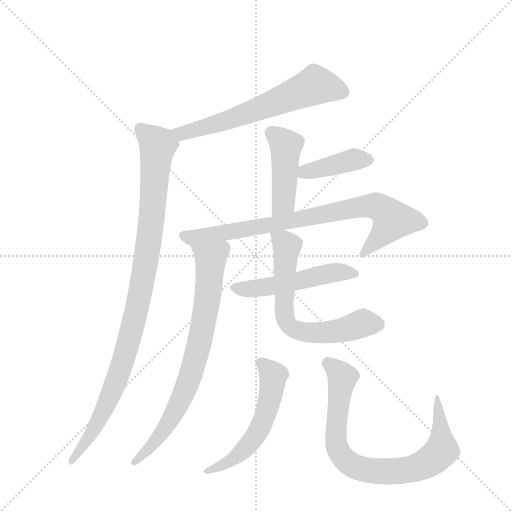
t = 0.00 s
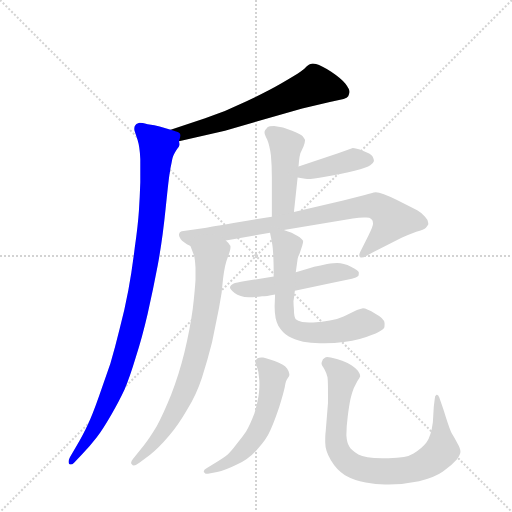
t = 1.63 s
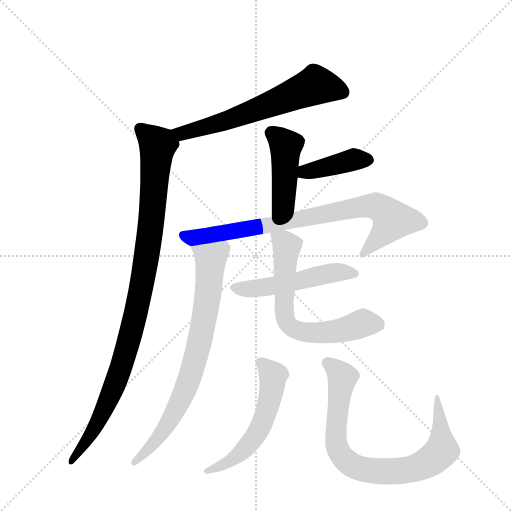
t = 3.26 s
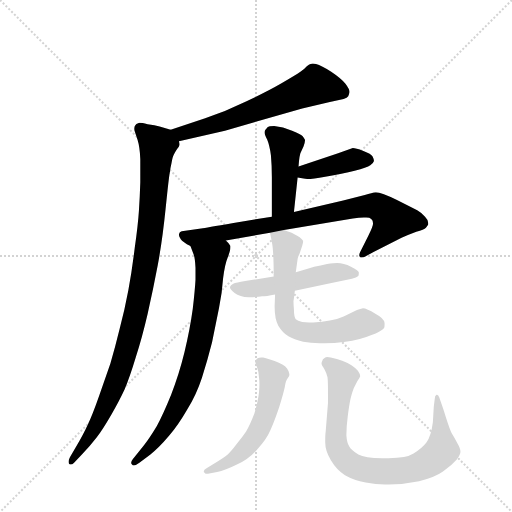
t = 4.90 s
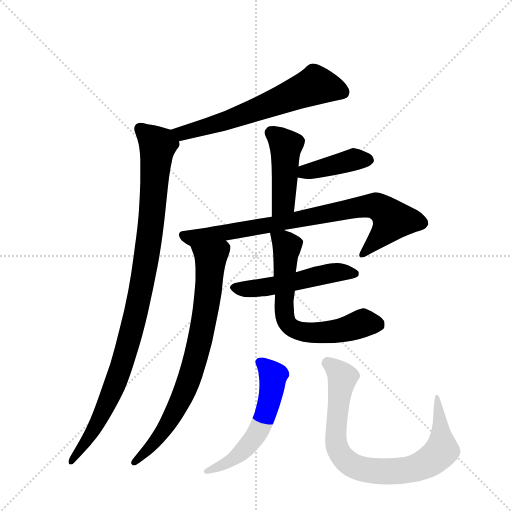
t = 6.53 s
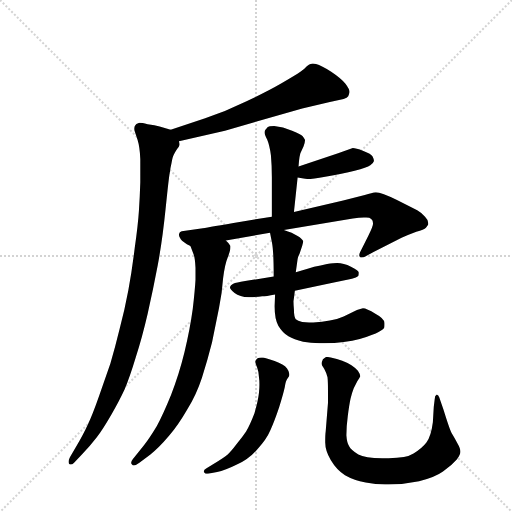
t = 8.16 s

The animated SVG that drew these frames (rendered in a browser with its animation timeline set to each time). Animation: 10 CSS @keyframes rules; one cycle of 8.16 s.

<svg version="1.1" viewBox="0 0 1024 1024" xmlns="http://www.w3.org/2000/svg">
  <g stroke="lightgray" stroke-dasharray="1,1" stroke-width="1" transform="scale(4, 4)">
    <line x1="0" y1="0" x2="256" y2="256"></line>
    <line x1="256" y1="0" x2="0" y2="256"></line>
    <line x1="128" y1="0" x2="128" y2="256"></line>
    <line x1="0" y1="128" x2="256" y2="128"></line>
  </g>
  <g transform="scale(0.92, -0.92) translate(60, -900)">
    <style type="text/css">
      
        @keyframes keyframes0 {
          from {
            stroke: blue;
            stroke-dashoffset: 642;
            stroke-width: 128;
          }
          68% {
            animation-timing-function: step-end;
            stroke: blue;
            stroke-dashoffset: 0;
            stroke-width: 128;
          }
          to {
            stroke: black;
            stroke-width: 1024;
          }
        }
        #make-me-a-hanzi-animation-0 {
          animation: keyframes0 0.7724609375s both;
          animation-delay: 0s;
          animation-timing-function: linear;
        }
      
        @keyframes keyframes1 {
          from {
            stroke: blue;
            stroke-dashoffset: 1034;
            stroke-width: 128;
          }
          77% {
            animation-timing-function: step-end;
            stroke: blue;
            stroke-dashoffset: 0;
            stroke-width: 128;
          }
          to {
            stroke: black;
            stroke-width: 1024;
          }
        }
        #make-me-a-hanzi-animation-1 {
          animation: keyframes1 1.0914713541666667s both;
          animation-delay: 0.7724609375s;
          animation-timing-function: linear;
        }
      
        @keyframes keyframes2 {
          from {
            stroke: blue;
            stroke-dashoffset: 456;
            stroke-width: 128;
          }
          60% {
            animation-timing-function: step-end;
            stroke: blue;
            stroke-dashoffset: 0;
            stroke-width: 128;
          }
          to {
            stroke: black;
            stroke-width: 1024;
          }
        }
        #make-me-a-hanzi-animation-2 {
          animation: keyframes2 0.62109375s both;
          animation-delay: 1.8639322916666667s;
          animation-timing-function: linear;
        }
      
        @keyframes keyframes3 {
          from {
            stroke: blue;
            stroke-dashoffset: 410;
            stroke-width: 128;
          }
          57% {
            animation-timing-function: step-end;
            stroke: blue;
            stroke-dashoffset: 0;
            stroke-width: 128;
          }
          to {
            stroke: black;
            stroke-width: 1024;
          }
        }
        #make-me-a-hanzi-animation-3 {
          animation: keyframes3 0.5836588541666666s both;
          animation-delay: 2.485026041666667s;
          animation-timing-function: linear;
        }
      
        @keyframes keyframes4 {
          from {
            stroke: blue;
            stroke-dashoffset: 833;
            stroke-width: 128;
          }
          73% {
            animation-timing-function: step-end;
            stroke: blue;
            stroke-dashoffset: 0;
            stroke-width: 128;
          }
          to {
            stroke: black;
            stroke-width: 1024;
          }
        }
        #make-me-a-hanzi-animation-4 {
          animation: keyframes4 0.9278971354166666s both;
          animation-delay: 3.0686848958333335s;
          animation-timing-function: linear;
        }
      
        @keyframes keyframes5 {
          from {
            stroke: blue;
            stroke-dashoffset: 786;
            stroke-width: 128;
          }
          72% {
            animation-timing-function: step-end;
            stroke: blue;
            stroke-dashoffset: 0;
            stroke-width: 128;
          }
          to {
            stroke: black;
            stroke-width: 1024;
          }
        }
        #make-me-a-hanzi-animation-5 {
          animation: keyframes5 0.8896484375s both;
          animation-delay: 3.99658203125s;
          animation-timing-function: linear;
        }
      
        @keyframes keyframes6 {
          from {
            stroke: blue;
            stroke-dashoffset: 525;
            stroke-width: 128;
          }
          63% {
            animation-timing-function: step-end;
            stroke: blue;
            stroke-dashoffset: 0;
            stroke-width: 128;
          }
          to {
            stroke: black;
            stroke-width: 1024;
          }
        }
        #make-me-a-hanzi-animation-6 {
          animation: keyframes6 0.67724609375s both;
          animation-delay: 4.88623046875s;
          animation-timing-function: linear;
        }
      
        @keyframes keyframes7 {
          from {
            stroke: blue;
            stroke-dashoffset: 668;
            stroke-width: 128;
          }
          68% {
            animation-timing-function: step-end;
            stroke: blue;
            stroke-dashoffset: 0;
            stroke-width: 128;
          }
          to {
            stroke: black;
            stroke-width: 1024;
          }
        }
        #make-me-a-hanzi-animation-7 {
          animation: keyframes7 0.7936197916666666s both;
          animation-delay: 5.5634765625s;
          animation-timing-function: linear;
        }
      
        @keyframes keyframes8 {
          from {
            stroke: blue;
            stroke-dashoffset: 567;
            stroke-width: 128;
          }
          65% {
            animation-timing-function: step-end;
            stroke: blue;
            stroke-dashoffset: 0;
            stroke-width: 128;
          }
          to {
            stroke: black;
            stroke-width: 1024;
          }
        }
        #make-me-a-hanzi-animation-8 {
          animation: keyframes8 0.71142578125s both;
          animation-delay: 6.357096354166667s;
          animation-timing-function: linear;
        }
      
        @keyframes keyframes9 {
          from {
            stroke: blue;
            stroke-dashoffset: 833;
            stroke-width: 128;
          }
          73% {
            animation-timing-function: step-end;
            stroke: blue;
            stroke-dashoffset: 0;
            stroke-width: 128;
          }
          to {
            stroke: black;
            stroke-width: 1024;
          }
        }
        #make-me-a-hanzi-animation-9 {
          animation: keyframes9 0.9278971354166666s both;
          animation-delay: 7.068522135416667s;
          animation-timing-function: linear;
        }
      
    </style>
    
      <path d="M 329 593 L 429 616 L 597 664 L 657 678 L 687 685 Q 695 688 697 691 Q 699 695 700 700 Q 700 706 691 718 Q 681 730 660 744 Q 639 758 627 761 Q 623 762 620 762 Q 617 762 615 761 Q 612 760 607 756 Q 603 751 593 744 Q 583 737 552 719 Q 521 701 476 680 Q 431 658 386 643 L 311 618 C 283 609 300 586 329 593 Z" fill="lightgray"></path>
    
      <path d="M 311 618 L 287 625 Q 277 628 261 630 Q 248 633 244 633 L 243 633 Q 235 631 233 626 Q 232 623 232 620 Q 232 617 233 614 L 239 596 Q 244 580 245 554 L 245 504 Q 244 472 242 442 Q 240 411 233 362 Q 227 312 219 269 Q 211 226 200 185 Q 190 144 180 110 L 155 38 Q 141 -2 131 -23 Q 121 -45 105 -72 L 92 -94 Q 89 -100 89 -104 Q 89 -106 90 -108 Q 92 -110 94 -110 Q 97 -110 101 -106 L 118 -88 Q 137 -68 150 -51 Q 163 -34 181 -3 Q 199 28 211 54 Q 222 80 235 123 Q 249 166 261 218 Q 273 271 283 324 Q 293 377 300 446 Q 307 515 309 524 Q 310 533 313 546 Q 315 559 318 564 Q 321 570 325 576 Q 330 582 330 585 L 330 587 Q 330 590 329 593 C 335 611 335 611 311 618 Z" fill="lightgray"></path>
    
      <path d="M 579 439 L 587 514 L 589 538 L 590 550 Q 591 560 593 567 L 600 582 Q 603 590 603 594 L 603 596 Q 601 600 598 604 Q 595 608 575 616 Q 555 624 536 626 Q 525 626 521 623 Q 519 620 517 618 Q 515 616 515 612 Q 515 608 521 596 Q 526 584 529 562 Q 531 540 531 514 L 531 429 C 531 399 576 409 579 439 Z" fill="lightgray"></path>
    
      <path d="M 587 514 L 600 512 Q 603 511 608 511 Q 620 511 647 516 Q 685 522 711 529 Q 738 536 745 541 Q 752 546 753 550 Q 753 554 750 560 Q 747 566 730 572 Q 713 578 707 578 L 675 567 L 589 538 C 561 528 557 519 587 514 Z" fill="lightgray"></path>
    
      <path d="M 431 377 L 527 394 L 557 400 L 707 425 Q 721 427 731 427 L 736 427 Q 744 427 747 424 Q 751 421 751 414 Q 751 408 741 388 L 723 352 Q 721 348 721 345 Q 721 343 723 341 Q 724 340 726 340 Q 730 340 737 344 L 752 352 L 813 383 Q 829 390 845 396 Q 862 401 866 405 Q 869 409 871 412 L 871 415 Q 871 422 864 429 Q 856 438 847 443 L 803 465 Q 769 482 757 482 Q 749 481 733 476 L 686 464 L 579 439 L 531 429 L 464 418 Q 395 406 381 404 L 339 398 Q 335 398 331 395 Q 329 392 329 389 Q 329 386 333 380 Q 337 374 354 365 C 356 364 401 372 431 377 Z" fill="lightgray"></path>
    
      <path d="M 354 365 L 361 347 Q 364 339 365 318 L 365 292 Q 364 272 359 228 Q 353 184 341 134 Q 329 85 312 42 Q 295 0 281 -26 Q 266 -51 253 -68 L 229 -98 Q 225 -103 225 -106 Q 225 -108 227 -110 Q 228 -112 231 -112 Q 235 -112 243 -106 L 267 -88 Q 285 -74 307 -48 Q 328 -23 347 10 Q 367 42 379 79 Q 391 116 401 156 L 416 230 Q 423 264 425 295 Q 429 326 435 340 Q 441 356 441 362 L 441 365 Q 439 370 431 377 C 413 401 343 393 354 365 Z" fill="lightgray"></path>
    
      <path d="M 535 299 L 473 289 Q 453 286 447 283 Q 441 280 440 276 L 440 275 Q 440 271 450 263 Q 461 254 481 254 Q 501 254 510 256 Q 518 256 538 260 L 581 268 L 658 284 L 705 294 Q 715 296 719 300 Q 720 303 720 305 L 720 308 Q 719 312 703 320 Q 687 328 673 328 Q 666 328 651 326 Q 637 322 623 320 Q 611 316 583 308 L 535 299 Z" fill="lightgray"></path>
    
      <path d="M 527 394 L 531 374 Q 533 364 534 346 Q 535 328 535 299 L 538 260 L 537 234 Q 537 206 545 192 Q 554 177 567 169 Q 579 162 599 157 Q 615 154 635 154 L 645 154 Q 691 154 722 163 Q 753 172 763 178 Q 773 184 775 187 Q 776 189 776 193 L 776 198 Q 775 208 756 218 Q 737 230 729 230 Q 724 229 716 226 L 687 212 Q 674 206 657 203 Q 641 200 621 199 L 612 199 Q 604 199 597 200 Q 587 202 583 206 Q 579 211 579 227 Q 578 239 578 245 Q 579 252 581 268 L 583 308 L 587 337 Q 587 340 591 348 L 597 366 Q 599 372 599 376 Q 597 381 587 387 Q 576 394 557 400 C 529 410 523 412 527 394 Z" fill="lightgray"></path>
    
      <path d="M 389 -118 Q 383 -121 383 -125 L 383 -126 L 387 -130 L 392 -130 L 412 -126 Q 429 -123 455 -110 Q 482 -98 500 -76 Q 519 -56 528 -35 Q 537 -15 547 15 Q 556 44 559 58 Q 561 72 565 77 Q 569 82 569 84 L 569 87 Q 569 92 564 99 Q 557 108 537 115 Q 519 122 512 123 L 508 123 Q 503 123 500 121 Q 496 118 495 114 Q 495 111 499 101 Q 503 90 503 80 Q 504 73 504 64 Q 504 56 503 46 Q 501 28 493 1 Q 483 -25 475 -38 Q 467 -50 454 -66 Q 442 -82 435 -88 Q 427 -95 405 -108 L 389 -118 Z" fill="lightgray"></path>
    
      <path d="M 648 -38 Q 647 -44 647 -62 Q 647 -80 659 -100 Q 672 -122 690 -133 Q 709 -144 735 -149 Q 757 -153 777 -153 L 785 -153 Q 818 -153 851 -146 Q 885 -138 903 -125 Q 922 -112 933 -99 Q 941 -88 941 -82 Q 941 -75 934 -63 Q 927 -50 922 -42 Q 917 -32 904 10 L 895 36 Q 893 42 890 42 L 889 42 Q 885 40 885 32 L 883 16 L 881 -18 Q 877 -49 867 -62 Q 858 -74 839 -86 Q 824 -96 785 -96 L 771 -96 Q 733 -96 719 -88 Q 703 -78 699 -70 Q 694 -62 693 -46 Q 693 -28 696 -5 Q 699 19 702 33 Q 705 46 709 56 L 717 72 Q 722 78 723 82 Q 723 87 718 94 Q 713 100 704 106 Q 695 112 684 116 Q 673 120 659 123 Q 654 124 651 124 Q 648 124 647 123 Q 644 121 642 119 Q 641 116 640 114 Q 639 112 639 109 Q 639 106 645 98 Q 650 89 652 80 Q 653 71 653 52 L 653 24 L 648 -38 Z" fill="lightgray"></path>
    
    
      <clipPath id="make-me-a-hanzi-clip-0">
        <path d="M 329 593 L 429 616 L 597 664 L 657 678 L 687 685 Q 695 688 697 691 Q 699 695 700 700 Q 700 706 691 718 Q 681 730 660 744 Q 639 758 627 761 Q 623 762 620 762 Q 617 762 615 761 Q 612 760 607 756 Q 603 751 593 744 Q 583 737 552 719 Q 521 701 476 680 Q 431 658 386 643 L 311 618 C 283 609 300 586 329 593 Z"></path>
      </clipPath>
      <path clip-path="url(#make-me-a-hanzi-clip-0)" d="M 686 700 L 623 714 L 431 637 L 347 612 L 320 615" fill="none" id="make-me-a-hanzi-animation-0" stroke-dasharray="514 1028" stroke-linecap="round"></path>
    
      <clipPath id="make-me-a-hanzi-clip-1">
        <path d="M 311 618 L 287 625 Q 277 628 261 630 Q 248 633 244 633 L 243 633 Q 235 631 233 626 Q 232 623 232 620 Q 232 617 233 614 L 239 596 Q 244 580 245 554 L 245 504 Q 244 472 242 442 Q 240 411 233 362 Q 227 312 219 269 Q 211 226 200 185 Q 190 144 180 110 L 155 38 Q 141 -2 131 -23 Q 121 -45 105 -72 L 92 -94 Q 89 -100 89 -104 Q 89 -106 90 -108 Q 92 -110 94 -110 Q 97 -110 101 -106 L 118 -88 Q 137 -68 150 -51 Q 163 -34 181 -3 Q 199 28 211 54 Q 222 80 235 123 Q 249 166 261 218 Q 273 271 283 324 Q 293 377 300 446 Q 307 515 309 524 Q 310 533 313 546 Q 315 559 318 564 Q 321 570 325 576 Q 330 582 330 585 L 330 587 Q 330 590 329 593 C 335 611 335 611 311 618 Z"></path>
      </clipPath>
      <path clip-path="url(#make-me-a-hanzi-clip-1)" d="M 244 622 L 274 594 L 282 574 L 268 408 L 244 261 L 221 162 L 188 59 L 141 -38 L 94 -105" fill="none" id="make-me-a-hanzi-animation-1" stroke-dasharray="906 1812" stroke-linecap="round"></path>
    
      <clipPath id="make-me-a-hanzi-clip-2">
        <path d="M 579 439 L 587 514 L 589 538 L 590 550 Q 591 560 593 567 L 600 582 Q 603 590 603 594 L 603 596 Q 601 600 598 604 Q 595 608 575 616 Q 555 624 536 626 Q 525 626 521 623 Q 519 620 517 618 Q 515 616 515 612 Q 515 608 521 596 Q 526 584 529 562 Q 531 540 531 514 L 531 429 C 531 399 576 409 579 439 Z"></path>
      </clipPath>
      <path clip-path="url(#make-me-a-hanzi-clip-2)" d="M 526 612 L 561 583 L 556 459 L 536 436" fill="none" id="make-me-a-hanzi-animation-2" stroke-dasharray="328 656" stroke-linecap="round"></path>
    
      <clipPath id="make-me-a-hanzi-clip-3">
        <path d="M 587 514 L 600 512 Q 603 511 608 511 Q 620 511 647 516 Q 685 522 711 529 Q 738 536 745 541 Q 752 546 753 550 Q 753 554 750 560 Q 747 566 730 572 Q 713 578 707 578 L 675 567 L 589 538 C 561 528 557 519 587 514 Z"></path>
      </clipPath>
      <path clip-path="url(#make-me-a-hanzi-clip-3)" d="M 594 519 L 604 527 L 709 553 L 742 552" fill="none" id="make-me-a-hanzi-animation-3" stroke-dasharray="282 564" stroke-linecap="round"></path>
    
      <clipPath id="make-me-a-hanzi-clip-4">
        <path d="M 431 377 L 527 394 L 557 400 L 707 425 Q 721 427 731 427 L 736 427 Q 744 427 747 424 Q 751 421 751 414 Q 751 408 741 388 L 723 352 Q 721 348 721 345 Q 721 343 723 341 Q 724 340 726 340 Q 730 340 737 344 L 752 352 L 813 383 Q 829 390 845 396 Q 862 401 866 405 Q 869 409 871 412 L 871 415 Q 871 422 864 429 Q 856 438 847 443 L 803 465 Q 769 482 757 482 Q 749 481 733 476 L 686 464 L 579 439 L 531 429 L 464 418 Q 395 406 381 404 L 339 398 Q 335 398 331 395 Q 329 392 329 389 Q 329 386 333 380 Q 337 374 354 365 C 356 364 401 372 431 377 Z"></path>
      </clipPath>
      <path clip-path="url(#make-me-a-hanzi-clip-4)" d="M 338 389 L 355 383 L 390 387 L 724 450 L 761 451 L 794 422 L 726 345" fill="none" id="make-me-a-hanzi-animation-4" stroke-dasharray="705 1410" stroke-linecap="round"></path>
    
      <clipPath id="make-me-a-hanzi-clip-5">
        <path d="M 354 365 L 361 347 Q 364 339 365 318 L 365 292 Q 364 272 359 228 Q 353 184 341 134 Q 329 85 312 42 Q 295 0 281 -26 Q 266 -51 253 -68 L 229 -98 Q 225 -103 225 -106 Q 225 -108 227 -110 Q 228 -112 231 -112 Q 235 -112 243 -106 L 267 -88 Q 285 -74 307 -48 Q 328 -23 347 10 Q 367 42 379 79 Q 391 116 401 156 L 416 230 Q 423 264 425 295 Q 429 326 435 340 Q 441 356 441 362 L 441 365 Q 439 370 431 377 C 413 401 343 393 354 365 Z"></path>
      </clipPath>
      <path clip-path="url(#make-me-a-hanzi-clip-5)" d="M 362 363 L 398 338 L 390 242 L 371 143 L 342 52 L 312 -10 L 281 -56 L 232 -105" fill="none" id="make-me-a-hanzi-animation-5" stroke-dasharray="658 1316" stroke-linecap="round"></path>
    
      <clipPath id="make-me-a-hanzi-clip-6">
        <path d="M 535 299 L 473 289 Q 453 286 447 283 Q 441 280 440 276 L 440 275 Q 440 271 450 263 Q 461 254 481 254 Q 501 254 510 256 Q 518 256 538 260 L 581 268 L 658 284 L 705 294 Q 715 296 719 300 Q 720 303 720 305 L 720 308 Q 719 312 703 320 Q 687 328 673 328 Q 666 328 651 326 Q 637 322 623 320 Q 611 316 583 308 L 535 299 Z"></path>
      </clipPath>
      <path clip-path="url(#make-me-a-hanzi-clip-6)" d="M 448 276 L 489 272 L 678 309 L 713 307" fill="none" id="make-me-a-hanzi-animation-6" stroke-dasharray="397 794" stroke-linecap="round"></path>
    
      <clipPath id="make-me-a-hanzi-clip-7">
        <path d="M 527 394 L 531 374 Q 533 364 534 346 Q 535 328 535 299 L 538 260 L 537 234 Q 537 206 545 192 Q 554 177 567 169 Q 579 162 599 157 Q 615 154 635 154 L 645 154 Q 691 154 722 163 Q 753 172 763 178 Q 773 184 775 187 Q 776 189 776 193 L 776 198 Q 775 208 756 218 Q 737 230 729 230 Q 724 229 716 226 L 687 212 Q 674 206 657 203 Q 641 200 621 199 L 612 199 Q 604 199 597 200 Q 587 202 583 206 Q 579 211 579 227 Q 578 239 578 245 Q 579 252 581 268 L 583 308 L 587 337 Q 587 340 591 348 L 597 366 Q 599 372 599 376 Q 597 381 587 387 Q 576 394 557 400 C 529 410 523 412 527 394 Z"></path>
      </clipPath>
      <path clip-path="url(#make-me-a-hanzi-clip-7)" d="M 536 391 L 564 362 L 557 226 L 573 188 L 608 177 L 629 177 L 684 182 L 729 198 L 762 192" fill="none" id="make-me-a-hanzi-animation-7" stroke-dasharray="540 1080" stroke-linecap="round"></path>
    
      <clipPath id="make-me-a-hanzi-clip-8">
        <path d="M 389 -118 Q 383 -121 383 -125 L 383 -126 L 387 -130 L 392 -130 L 412 -126 Q 429 -123 455 -110 Q 482 -98 500 -76 Q 519 -56 528 -35 Q 537 -15 547 15 Q 556 44 559 58 Q 561 72 565 77 Q 569 82 569 84 L 569 87 Q 569 92 564 99 Q 557 108 537 115 Q 519 122 512 123 L 508 123 Q 503 123 500 121 Q 496 118 495 114 Q 495 111 499 101 Q 503 90 503 80 Q 504 73 504 64 Q 504 56 503 46 Q 501 28 493 1 Q 483 -25 475 -38 Q 467 -50 454 -66 Q 442 -82 435 -88 Q 427 -95 405 -108 L 389 -118 Z"></path>
      </clipPath>
      <path clip-path="url(#make-me-a-hanzi-clip-8)" d="M 507 111 L 534 84 L 527 31 L 501 -39 L 454 -93 L 388 -125" fill="none" id="make-me-a-hanzi-animation-8" stroke-dasharray="439 878" stroke-linecap="round"></path>
    
      <clipPath id="make-me-a-hanzi-clip-9">
        <path d="M 648 -38 Q 647 -44 647 -62 Q 647 -80 659 -100 Q 672 -122 690 -133 Q 709 -144 735 -149 Q 757 -153 777 -153 L 785 -153 Q 818 -153 851 -146 Q 885 -138 903 -125 Q 922 -112 933 -99 Q 941 -88 941 -82 Q 941 -75 934 -63 Q 927 -50 922 -42 Q 917 -32 904 10 L 895 36 Q 893 42 890 42 L 889 42 Q 885 40 885 32 L 883 16 L 881 -18 Q 877 -49 867 -62 Q 858 -74 839 -86 Q 824 -96 785 -96 L 771 -96 Q 733 -96 719 -88 Q 703 -78 699 -70 Q 694 -62 693 -46 Q 693 -28 696 -5 Q 699 19 702 33 Q 705 46 709 56 L 717 72 Q 722 78 723 82 Q 723 87 718 94 Q 713 100 704 106 Q 695 112 684 116 Q 673 120 659 123 Q 654 124 651 124 Q 648 124 647 123 Q 644 121 642 119 Q 641 116 640 114 Q 639 112 639 109 Q 639 106 645 98 Q 650 89 652 80 Q 653 71 653 52 L 653 24 L 648 -38 Z"></path>
      </clipPath>
      <path clip-path="url(#make-me-a-hanzi-clip-9)" d="M 651 112 L 685 80 L 670 -32 L 671 -66 L 684 -93 L 720 -118 L 771 -125 L 839 -119 L 873 -104 L 896 -85 L 900 -61 L 890 37" fill="none" id="make-me-a-hanzi-animation-9" stroke-dasharray="705 1410" stroke-linecap="round"></path>
    
  </g>
</svg>
